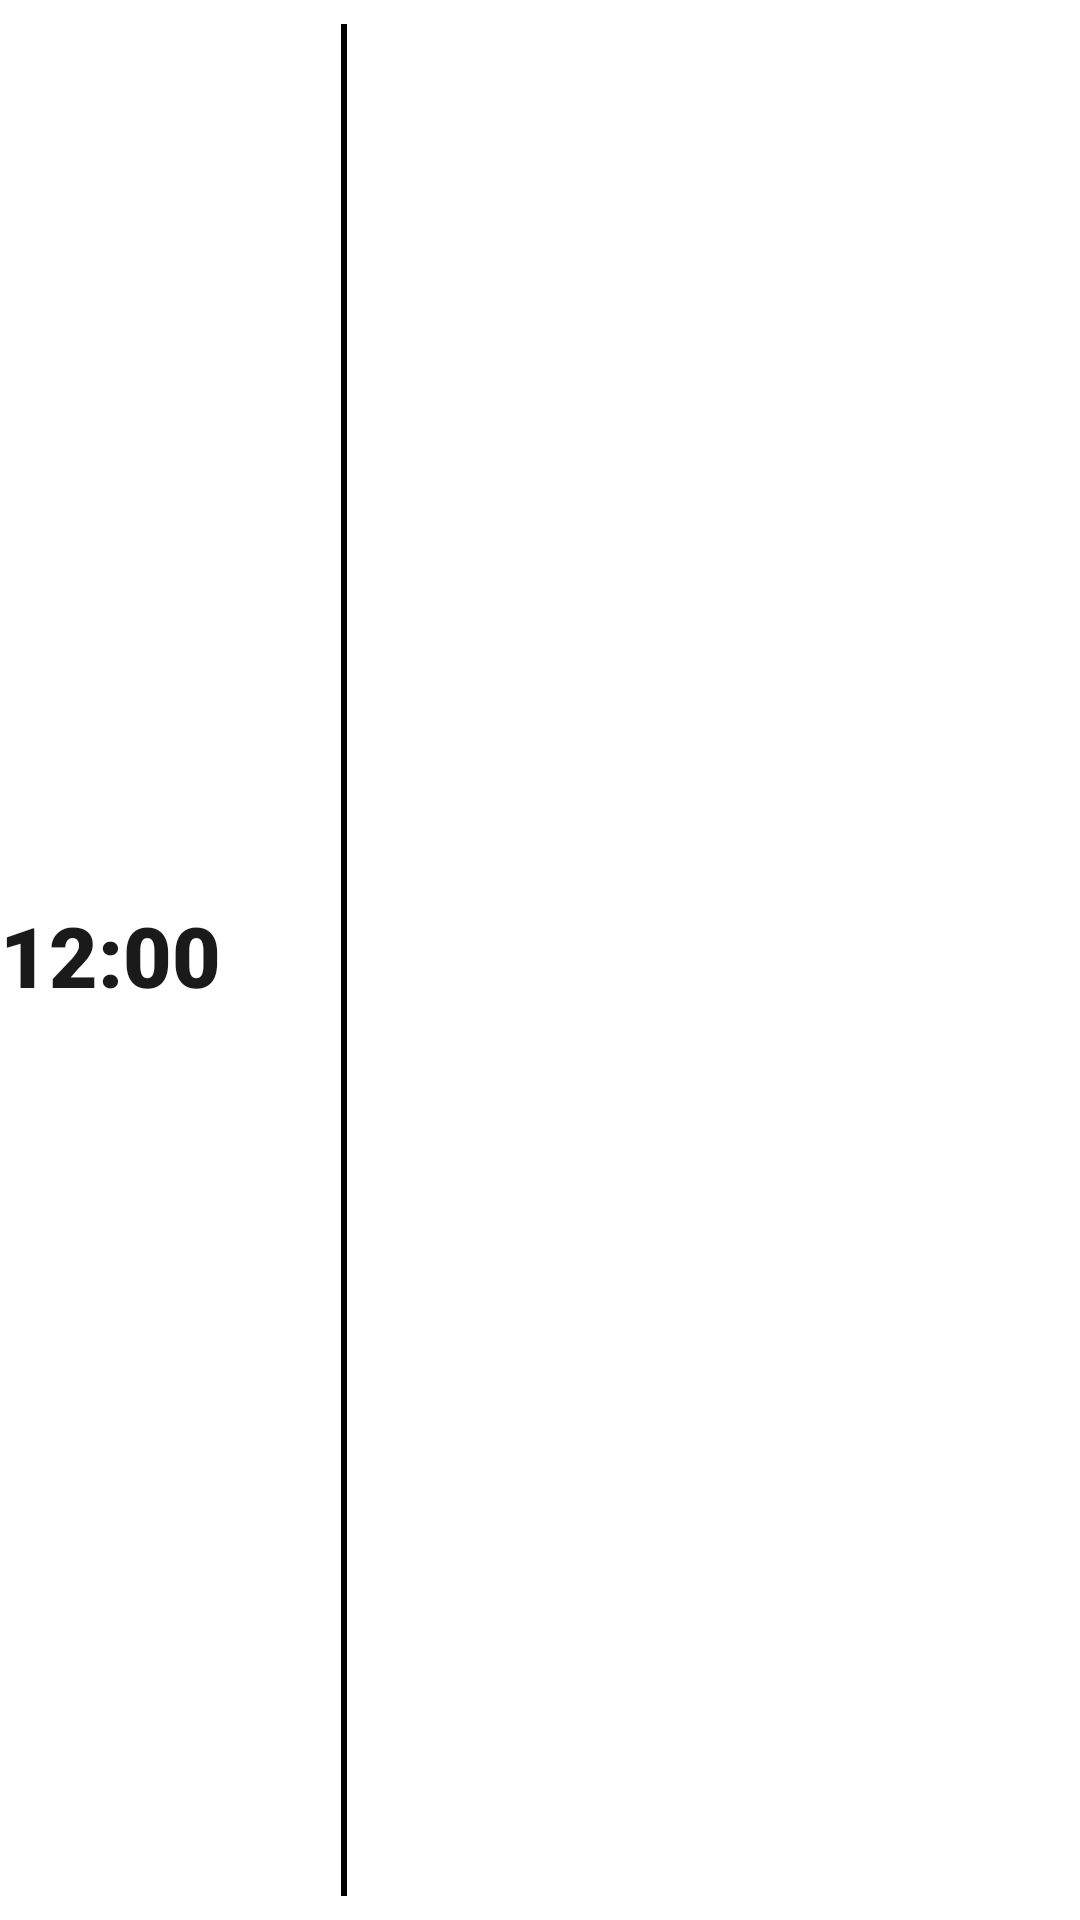

Layout XML and referenced resources for this Android screen:
<!-- AndroidManifest.xml: application theme AppTheme -->
<!-- res/layout/widget_font_black.xml -->
<?xml version="1.0" encoding="utf-8"?>
<FrameLayout xmlns:android="http://schemas.android.com/apk/res/android"
    android:id="@+id/root"
    android:layout_width="match_parent"
    android:layout_height="match_parent">

    <ImageView
        android:id="@+id/bg_fill"
        android:layout_width="match_parent"
        android:layout_height="match_parent"
        android:importantForAccessibility="no"
        android:scaleType="fitXY"
        android:src="@drawable/bg_fill_r0" />

    <ImageView
        android:id="@+id/bg_outline"
        android:layout_width="match_parent"
        android:layout_height="match_parent"
        android:importantForAccessibility="no"
        android:scaleType="fitXY"
        android:src="@drawable/bg_outline_w2_r0" />

    <LinearLayout
        android:id="@+id/content"
        android:layout_width="match_parent"
        android:layout_height="match_parent"
        android:gravity="center_vertical"
        android:orientation="horizontal">

        
        <LinearLayout
            android:id="@+id/main_cluster"
            android:layout_width="wrap_content"
            android:layout_height="match_parent"
            android:gravity="center"
            android:orientation="horizontal">

            <TextClock
                android:id="@+id/time"
                android:layout_width="wrap_content"
                android:layout_height="match_parent"
                android:fontFamily="sans-serif-black"
                android:format12Hour="h:mm"
                android:format24Hour="HH:mm"
                android:gravity="center_vertical"
                android:includeFontPadding="false"
                android:maxLines="1"
                android:textColor="@color/main_dark"
                android:textSize="28sp" />

            <LinearLayout
                android:id="@+id/current_box"
                android:layout_width="wrap_content"
                android:layout_height="match_parent"
                android:gravity="center_vertical"
                android:orientation="horizontal">

                <ImageView
                    android:id="@+id/current_icon"
                    android:layout_width="40dp"
                    android:layout_height="40dp"
                    android:scaleType="fitCenter" />

                
                <FrameLayout
                    android:id="@+id/temp_box"
                    android:layout_width="wrap_content"
                    android:layout_height="wrap_content">

                    <TextView
                        android:id="@+id/current_temp"
                        android:layout_width="wrap_content"
                        android:layout_height="wrap_content"
                        android:fontFamily="sans-serif-black"
                        android:includeFontPadding="false"
                        android:maxLines="1"
                        android:textColor="@color/secondary_dark"
                        android:textSize="28sp" />

                    <TextView
                        android:id="@+id/current_unit"
                        android:layout_width="wrap_content"
                        android:layout_height="wrap_content"
                        android:layout_gravity="top|end"
                        android:fontFamily="sans-serif-black"
                        android:includeFontPadding="false"
                        android:maxLines="1"
                        android:textColor="@color/secondary_dark"
                        android:textSize="10sp" />
                </FrameLayout>
            </LinearLayout>
        </LinearLayout>

        
        <FrameLayout
            android:id="@+id/separator"
            android:layout_width="2dp"
            android:layout_height="match_parent"
            android:layout_marginTop="8dp"
            android:layout_marginBottom="8dp"
            android:background="#FF000000" />

        
        <FrameLayout
            android:id="@+id/forecast_container"
            android:layout_width="0dp"
            android:layout_height="match_parent"
            android:layout_weight="1">

            <ListView
                android:id="@+id/forecast_list"
                android:layout_width="60dp"
                android:layout_height="200dp"
                android:layout_gravity="left|center_vertical"
                android:cacheColorHint="#00000000"
                android:divider="@null"
                android:dividerHeight="0dp"
                android:fadingEdge="none"
                android:listSelector="#00000000"
                android:overScrollMode="never"
                android:rotation="-90"
                android:scrollbars="none" />
        </FrameLayout>
    </LinearLayout>
</FrameLayout>
<!-- resources referenced by this layout -->
<resources>
  <color name="main_dark">#FF1A1A1A</color>
  <color name="secondary_dark">#FF6B6B6B</color>
  <!-- drawable bg_fill_r0 (drawable) -->
  <?xml version="1.0" encoding="utf-8"?>
  <shape xmlns:android="http://schemas.android.com/apk/res/android" android:shape="rectangle">
      <solid android:color="#FFFFFFFF" />
      <corners android:radius="0dp" />
  </shape>
  <!-- drawable bg_outline_w2_r0 (drawable) -->
  <?xml version="1.0" encoding="utf-8"?>
  <shape xmlns:android="http://schemas.android.com/apk/res/android" android:shape="rectangle">
      
      <solid android:color="#00000000" />
      <stroke android:width="2dp" android:color="#FFFFFFFF" />
      <corners android:radius="0dp" />
  </shape>
  <style name="AppTheme" parent="@android:style/Theme.Material.Light.NoActionBar">
          <item name="android:colorAccent">@color/accent</item>
          <item name="android:colorPrimary">@color/accent</item>
          <item name="android:colorPrimaryDark">@color/accent</item>
      </style>
  <color name="accent">#FF2E8B80</color>
</resources>
